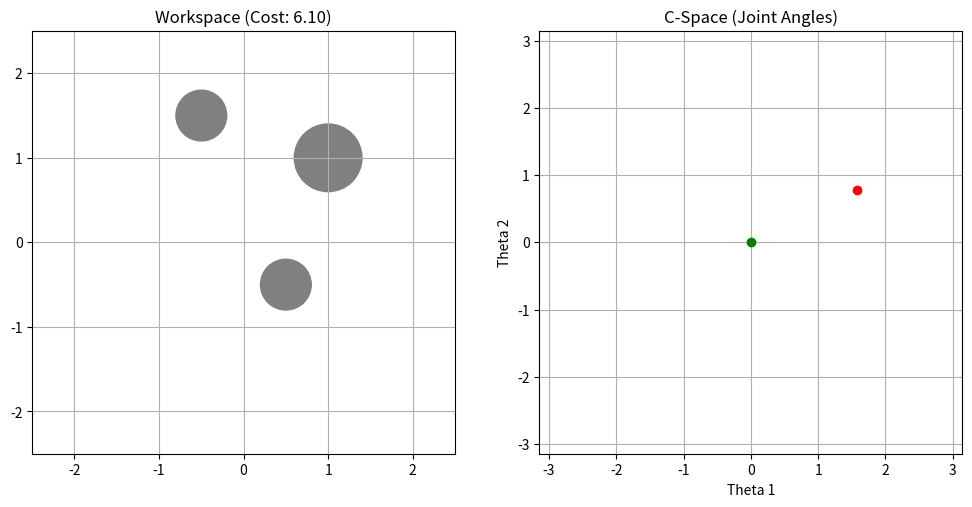

The script that saved this image:
import numpy as np
import matplotlib.pyplot as plt
import math
import os
import time

# --- Parameters ---
L1 = 1.0  # Link 1 length
L2 = 1.0  # Link 2 length
OBSTACLES = [
    (1.0, 1.0, 0.4),
    (-0.5, 1.5, 0.3),
    (0.5, -0.5, 0.3)
] # (x, y, radius)

Q_START = np.array([0.0, 0.0])
Q_GOAL = np.array([np.pi/2, np.pi/4])
GOAL_TOL = 0.1
MAX_ITER = 3000
STEP_SIZE = 0.1
SEARCH_RADIUS = 0.5
GOAL_BIAS = 0.1

OUTPUT_DIR = "data/outputs"
OUTPUT_IMG = os.path.join(OUTPUT_DIR, "robotarm_RRT_star_py_v01_result.png")
OUTPUT_DATA = os.path.join(OUTPUT_DIR, "robotarm_RRT_star_py_v01_data.txt")

# --- Helper Functions ---

def forward_kinematics(q):
    """Returns (xe, ye, x_elbow, y_elbow) given q=[theta1, theta2]"""
    x_elbow = L1 * np.cos(q[0])
    y_elbow = L1 * np.sin(q[0])
    xe = x_elbow + L2 * np.cos(q[0] + q[1])
    ye = y_elbow + L2 * np.sin(q[0] + q[1])
    return xe, ye, x_elbow, y_elbow

def check_line_collision(p1, p2, obstacles):
    """Check if line segment p1-p2 intersects with any circular obstacle"""
    p1 = np.array(p1)
    p2 = np.array(p2)
    v = p2 - p1
    
    for ox, oy, r in obstacles:
        center = np.array([ox, oy])
        w = center - p1
        
        c1 = np.dot(w, v)
        c2 = np.dot(v, v)
        
        if c2 == 0:
            dist = np.linalg.norm(center - p1)
        elif c1 <= 0:
            dist = np.linalg.norm(center - p1)
        elif c2 <= c1:
            dist = np.linalg.norm(center - p2)
        else:
            b = c1 / c2
            pb = p1 + b * v
            dist = np.linalg.norm(center - pb)
            
        if dist <= r:
            return True
    return False

def check_collision(q_start, q_end, obstacles):
    """Check collision for robot arm moving from q_start to q_end"""
    steps = 5
    for s in range(steps + 1):
        alpha = s / steps
        q = q_start * (1 - alpha) + q_end * alpha
        xe, ye, x_elbow, y_elbow = forward_kinematics(q)
        
        # Link 1: (0,0) to (x_elbow, y_elbow)
        if check_line_collision([0, 0], [x_elbow, y_elbow], obstacles):
            return True
        # Link 2: (x_elbow, y_elbow) to (xe, ye)
        if check_line_collision([x_elbow, y_elbow], [xe, ye], obstacles):
            return True
    return False

# --- RRT* Class ---

class Node:
    def __init__(self, coord, parent=None, cost=0.0):
        self.coord = coord
        self.parent = parent
        self.cost = cost

def main():
    if not os.path.exists(OUTPUT_DIR):
        os.makedirs(OUTPUT_DIR)
        
    print(f"Starting RRT* Optimization (Python)...")
    start_time = time.time()
    
    nodes = [Node(Q_START, None, 0.0)]
    
    for i in range(MAX_ITER):
        # 1. Sample
        if np.random.rand() < GOAL_BIAS:
            q_rand = Q_GOAL
        else:
            q_rand = np.random.uniform(-np.pi, np.pi, 2)
            
        # 2. Nearest
        dists = [np.linalg.norm(n.coord - q_rand) for n in nodes]
        nearest_idx = np.argmin(dists)
        nearest_node = nodes[nearest_idx]
        
        # 3. Steer
        direction = q_rand - nearest_node.coord
        dist = np.linalg.norm(direction)
        
        if dist > STEP_SIZE:
            q_new = nearest_node.coord + (direction / dist) * STEP_SIZE
        else:
            q_new = q_rand
            
        # 4. Collision Check
        if not check_collision(nearest_node.coord, q_new, OBSTACLES):
            
            # 5. Choose Parent (Cost Optimization)
            new_cost = nearest_node.cost + np.linalg.norm(q_new - nearest_node.coord)
            best_node = nearest_node
            min_cost = new_cost
            
            # Find neighbors
            neighbor_idxs = [idx for idx, n in enumerate(nodes) if np.linalg.norm(n.coord - q_new) <= SEARCH_RADIUS]
            
            for idx in neighbor_idxs:
                neighbor = nodes[idx]
                cost_via_neighbor = neighbor.cost + np.linalg.norm(q_new - neighbor.coord)
                
                if cost_via_neighbor < min_cost:
                    if not check_collision(neighbor.coord, q_new, OBSTACLES):
                        min_cost = cost_via_neighbor
                        best_node = neighbor
                        
            # Add Node
            new_node = Node(q_new, best_node, min_cost)
            nodes.append(new_node)
            
            # 6. Rewire
            for idx in neighbor_idxs:
                neighbor = nodes[idx]
                cost_via_new = new_node.cost + np.linalg.norm(new_node.coord - neighbor.coord)
                
                if cost_via_new < neighbor.cost:
                    if not check_collision(new_node.coord, neighbor.coord, OBSTACLES):
                        neighbor.parent = new_node
                        neighbor.cost = cost_via_new
                        
        if (i+1) % 500 == 0:
            print(f"Iteration {i+1}/{MAX_ITER}...")

    elapsed_time = time.time() - start_time
    
    # --- Extract Path ---
    dists_to_goal = [np.linalg.norm(n.coord - Q_GOAL) for n in nodes]
    best_goal_idx = np.argmin(dists_to_goal)
    best_goal_node = nodes[best_goal_idx]
    
    if dists_to_goal[best_goal_idx] <= GOAL_TOL:
        print(f"Goal Reached! Cost: {best_goal_node.cost:.4f}")
        path = []
        curr = best_goal_node
        while curr is not None:
            path.append(curr.coord)
            curr = curr.parent
        path = np.array(path[::-1]) # Reverse to start->goal
        success = True
    else:
        print("Failed to reach goal.")
        path = None
        success = False

    # --- Visualization ---
    fig, ax = plt.subplots(1, 2, figsize=(12, 6))
    
    # 1. Workspace
    ax[0].set_title(f"Workspace (Cost: {best_goal_node.cost:.2f})")
    ax[0].set_xlim(-2.5, 2.5)
    ax[0].set_ylim(-2.5, 2.5)
    ax[0].set_aspect('equal')
    ax[0].grid(True)
    
    # Obstacles
    for ox, oy, r in OBSTACLES:
        circle = plt.Circle((ox, oy), r, color='gray')
        ax[0].add_patch(circle)
        
    # Path
    if success:
        for q in path[::max(1, len(path)//10)]: # Sample frames
            xe, ye, x_elbow, y_elbow = forward_kinematics(q)
            ax[0].plot([0, x_elbow, xe], [0, y_elbow, ye], 'b-', alpha=0.2)
            
        # Start & Goal
        xe, ye, x_elbow, y_elbow = forward_kinematics(Q_START)
        ax[0].plot([0, x_elbow, xe], [0, y_elbow, ye], 'g-o', linewidth=2, label='Start')
        xe, ye, x_elbow, y_elbow = forward_kinematics(Q_GOAL)
        ax[0].plot([0, x_elbow, xe], [0, y_elbow, ye], 'r-o', linewidth=2, label='Goal')
        ax[0].legend()
    
    # 2. C-Space
    ax[1].set_title("C-Space (Joint Angles)")
    ax[1].set_xlim(-np.pi, np.pi)
    ax[1].set_ylim(-np.pi, np.pi)
    ax[1].set_aspect('equal')
    ax[1].grid(True)
    ax[1].set_xlabel("Theta 1")
    ax[1].set_ylabel("Theta 2")
    
    # Tree (Sampling)
    # for n in nodes:
    #     if n.parent:
    #         ax[1].plot([n.parent.coord[0], n.coord[0]], [n.parent.coord[1], n.coord[1]], 'k-', alpha=0.1, linewidth=0.5)
            
    if success:
        ax[1].plot(path[:,0], path[:,1], 'r-', linewidth=2)
    
    ax[1].plot(Q_START[0], Q_START[1], 'go')
    ax[1].plot(Q_GOAL[0], Q_GOAL[1], 'ro')
    
    plt.savefig(OUTPUT_IMG)
    print(f"Saved plot to {OUTPUT_IMG}")
    
    # --- Save Data ---
    with open(OUTPUT_DATA, "w") as f:
        f.write(f"Success: {success}\n")
        f.write(f"Cost: {best_goal_node.cost if success else 'inf'}\n")
        f.write(f"Time: {elapsed_time:.4f}\n")
        f.write(f"Iterations: {MAX_ITER}\n")
        f.write(f"Nodes: {len(nodes)}\n")
        if success:
            f.write("Path:\n")
            np.savetxt(f, path)
            
    print(f"Saved data to {OUTPUT_DATA}")

if __name__ == "__main__":
    main()
